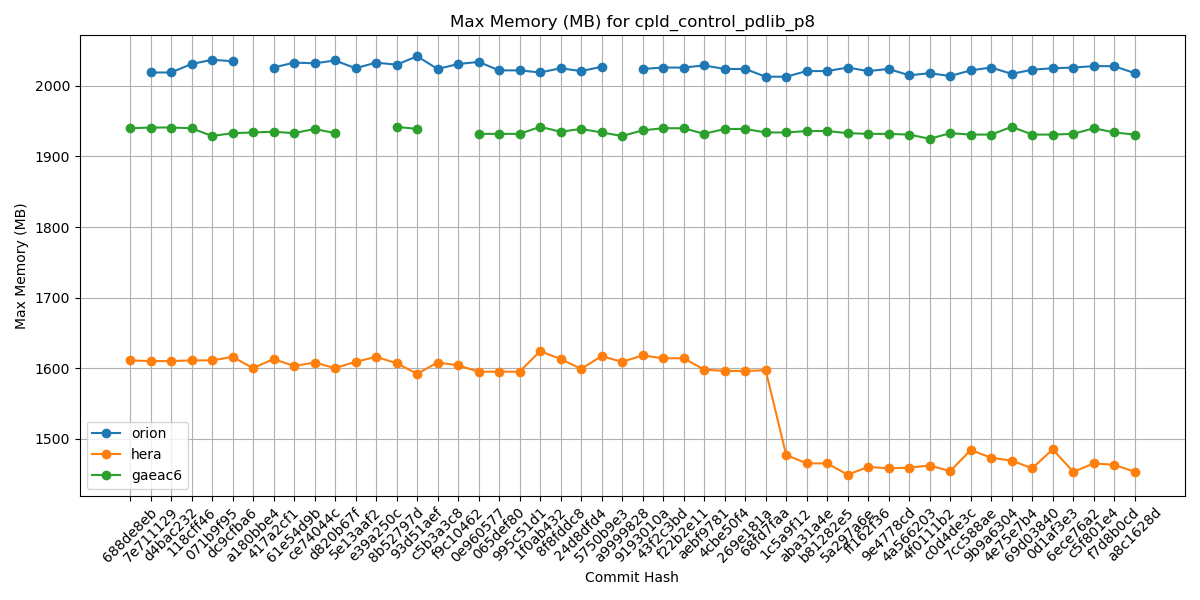

The file beside this chart, header and first rows:
Hash, orion, hera, gaeac6
688de8eb, , 1611, 1940
7e711129, 2019, 1610, 1941
d4bac232, 2019, 1610, 1941
118cff46, 2031, 1611, 1940
071b9f95, 2037, 1611, 1929
dc9cfba6, 2035, 1616, 1933
a180bbe4, , 1600, 1934
417a2cf1, 2026, 1613, 1935
61e54d9b, 2033, 1603, 1933
ce74044c, 2032, 1608, 1939
d820b67f, 2036, 1600, 1933
5e13aaf2, 2025, 1609, 
e39a250c, 2033, 1616, 
8b52797d, 2030, 1607, 1942
93d51aef, 2042, 1592, 1939
c5b3a3c8, 2024, 1608, 
f9c10462, 2031, 1604, 
0e960577, 2034, 1595, 1932
065def80, 2022, 1595, 1932
995c51d1, 2022, 1595, 1932
1f0ab432, 2019, 1624, 1942
8f8fddc8, 2025, 1613, 1935
24d8dfd4, 2021, 1599, 1939
5750b9e3, 2027, 1617, 1934
a9999828, , 1609, 1929
9193010a, 2024, 1618, 1937
43f2c3bd, 2026, 1614, 1940
f22b2e11, 2026, 1614, 1940
aebf9781, 2029, 1598, 1932
4cbe50f4, 2024, 1596, 1939
269e181a, 2024, 1596, 1939
68fd7faa, 2013, 1597, 1934
1c5a9f12, 2013, 1477, 1934
aba31a4e, 2021, 1465, 1936
b81282e5, 2021, 1465, 1936
5a297a6e, 2026, 1449, 1933
ff162f36, 2021, 1460, 1932
9e4778cd, 2024, 1458, 1932
4a566203, 2015, 1459, 1931
4f0111b2, 2018, 1462, 1925
c0d4de3c, 2014, 1454, 1933
7cc588ae, 2022, 1484, 1931
9b9a6304, 2026, 1473, 1931
4e75e7b4, 2017, 1469, 1942
69d03840, 2023, 1458, 1931
0d1af3e3, 2025, 1485, 1931
6ece76a2, 2026, 1453, 1932
c5f801e4, 2028, 1465, 1940
f7d8b0cd, 2028, 1463, 1934
a8c1628d, 2018, 1453, 1931
